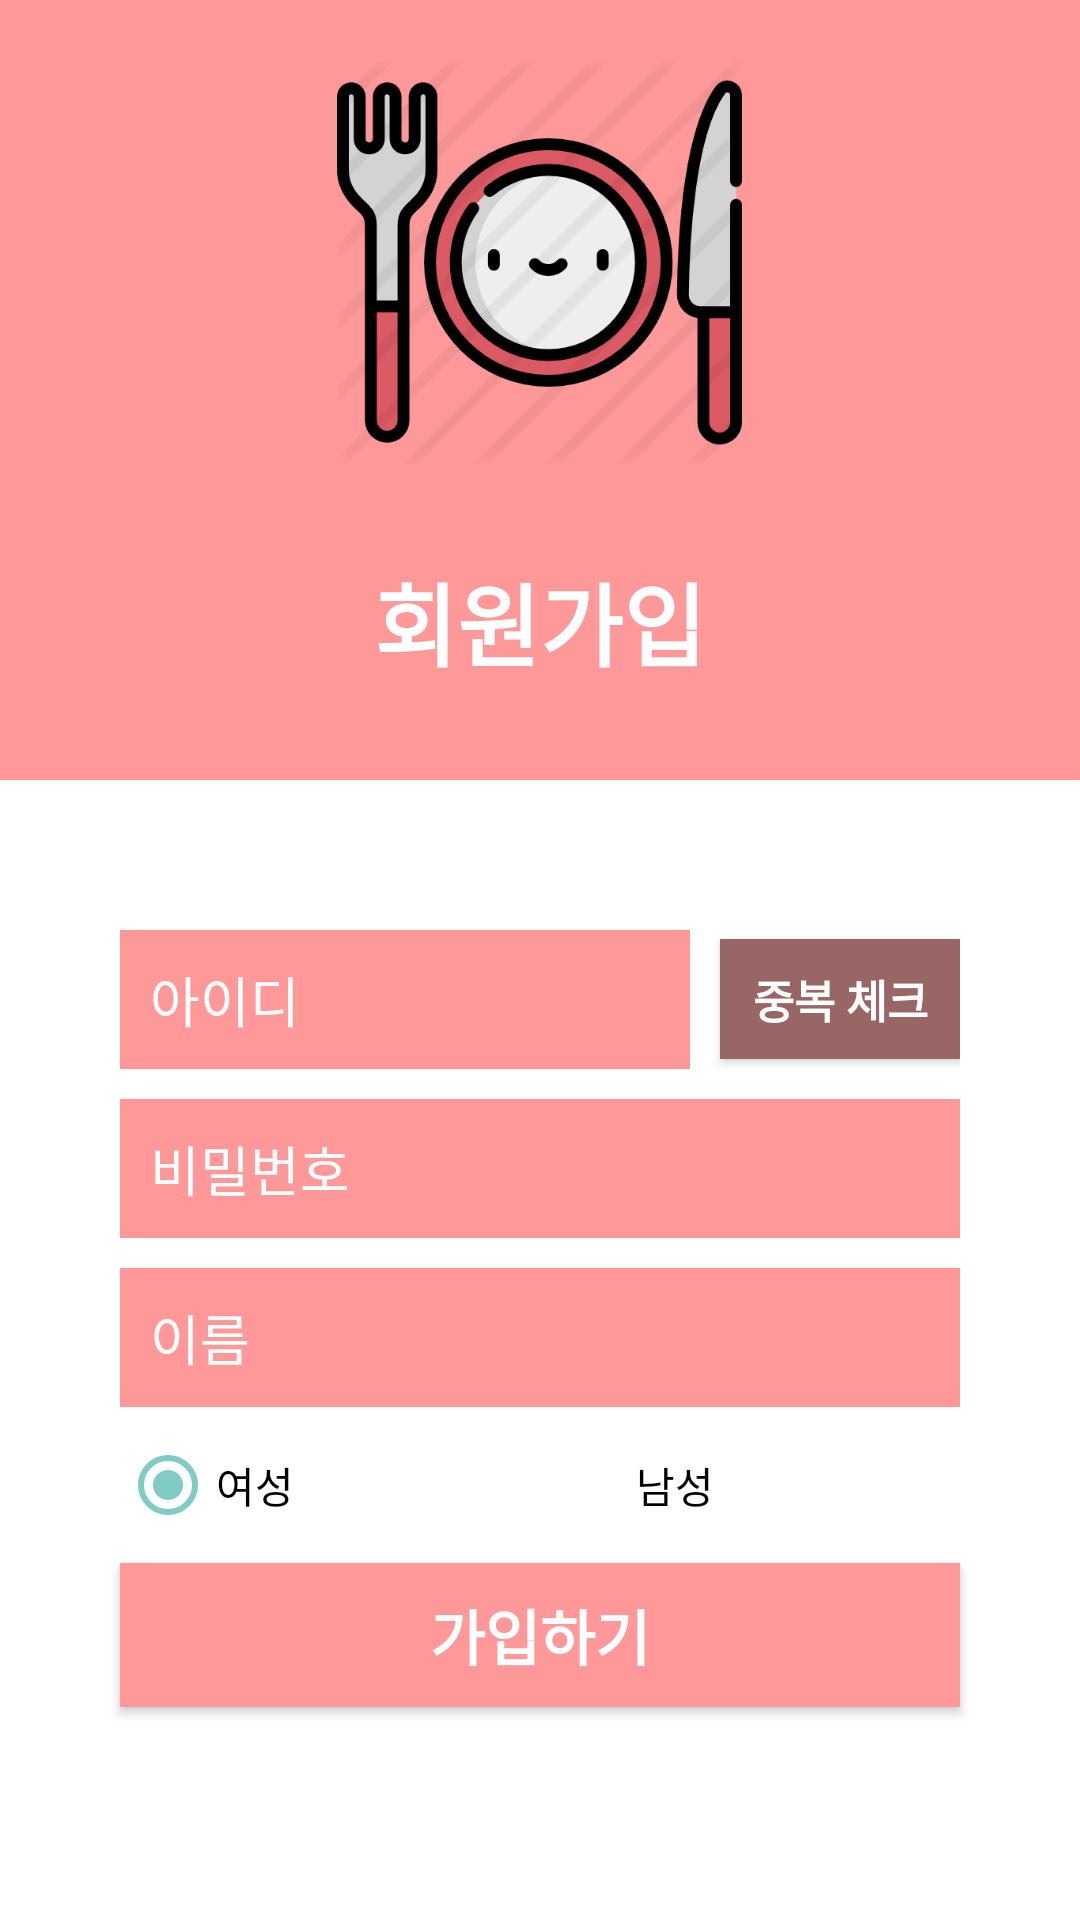

Produce the Android XML layout that renders to this screen, including the resource entries it uses.
<!-- AndroidManifest.xml: application theme Theme.AppCompat.NoActionBar -->
<!-- res/layout/activity_register.xml -->
<?xml version="1.0" encoding="utf-8"?>
<RelativeLayout xmlns:android="http://schemas.android.com/apk/res/android"
    xmlns:app="http://schemas.android.com/apk/res-auto"
    xmlns:tools="http://schemas.android.com/tools"
    android:layout_width="match_parent"
    android:layout_height="match_parent"
    android:background="@color/white"
    tools:context=".RegisterActivity">

    <LinearLayout
        android:layout_width="match_parent"
        android:layout_height="match_parent"
        android:orientation="vertical">

        <LinearLayout
            android:layout_width="match_parent"
            android:layout_height="260dp"
            android:background="#FF9999"
            android:orientation="vertical">

            <ImageView
                android:layout_width="135dp"
                android:layout_height="135dp"
                android:layout_gravity="center"
                android:layout_margin="20dp"
                android:src="@drawable/applogo" />

            <TextView
                android:layout_width="wrap_content"
                android:layout_height="wrap_content"
                android:layout_gravity="center"
                android:layout_marginTop="10dp"
                android:layout_marginBottom="10dp"
                android:text="회원가입"
                android:textColor="#ffffff"
                android:textSize="30dp"
                android:textStyle="bold" />
        </LinearLayout>

        <LinearLayout
            android:layout_width="match_parent"
            android:layout_height="match_parent"
            android:orientation="vertical" >

            <LinearLayout
                android:layout_width="280dp"
                android:layout_height="wrap_content"
                android:orientation="horizontal"
                android:layout_marginTop="50dp"
                android:layout_gravity="center">

                <EditText
                    android:layout_width="190dp"
                    android:layout_height="wrap_content"
                    android:hint="아이디"
                    android:layout_gravity="center"
                    android:padding="10dp"
                    android:textColor="#ffffff"
                    android:textColorHint="#ffffff"
                    android:id="@+id/idText"
                    android:drawableStart="@drawable/ic_baseline_person_24"
                    android:drawableLeft="@drawable/ic_baseline_person_24"
                    android:layout_marginRight="10dp"
                    android:background="@color/pink"/>

                <Button
                    android:layout_width="80dp"
                    android:layout_height="40dp"
                    android:textSize="15dp"
                    android:textStyle="bold"
                    android:background="@color/darkPink"
                    android:text="중복 체크"
                    android:layout_gravity="center"
                    android:id="@+id/validateButton"
                    android:textColor="#ffffff" />

            </LinearLayout>

            <EditText
                android:inputType="textPassword"
                android:layout_width="280dp"
                android:layout_height="wrap_content"
                android:hint="비밀번호"
                android:layout_gravity="center"
                android:padding="10dp"
                android:textColor="#ffffff"
                android:textColorHint="#FFFFFF"
                android:id="@+id/passwordText"
                android:drawableStart="@drawable/ic_baseline_https_24"
                android:drawableLeft="@drawable/ic_baseline_https_24"
                android:layout_marginTop="10dp"
                android:background="@color/pink"/>

            <EditText
                android:layout_width="280dp"
                android:layout_height="wrap_content"
                android:hint="이름"
                android:layout_gravity="center"
                android:padding="10dp"
                android:textColor="#ffffff"
                android:textColorHint="#FFFFFF"
                android:id="@+id/nameText"
                android:layout_marginTop="10dp"
                android:background="@color/pink"/>

            <RadioGroup
                android:layout_width="280dp"
                android:layout_height="wrap_content"
                android:id="@+id/genderGroup"
                android:layout_gravity="center_horizontal"
                android:orientation="horizontal"
                android:layout_marginTop="10dp" >

                <RadioButton
                    android:layout_width="0dp"
                    android:layout_height="wrap_content"
                    android:text="여성"
                    android:textColor="@color/black"
                    android:id="@+id/genderWoman"
                    android:layout_weight="1"
                    android:checked="true"/>

                <RadioButton
                    android:layout_width="0dp"
                    android:layout_height="wrap_content"
                    android:text="남성"
                    android:textColor="@color/black"
                    android:id="@+id/genderMan"
                    android:layout_weight="1" />
            </RadioGroup>

            <Button
                android:layout_width="280dp"
                android:layout_height="wrap_content"
                android:layout_gravity="center"
                android:layout_marginTop="10dp"
                android:background="@color/pink"
                android:backgroundTint="#FF9999"
                android:text="가입하기"
                android:textColor="#ffffff"
                android:textSize="20dp"
                android:textStyle="bold"
                android:id="@+id/registerButton"/>

        </LinearLayout>
    </LinearLayout>
</RelativeLayout>
<!-- resources referenced by this layout -->
<resources>
  <color name="black">#FF000000</color>
  <color name="darkPink">#996666</color>
  <color name="pink">#FF9999</color>
  <color name="white">#FFFFFFFF</color>
  <!-- drawable applogo: png bitmap (drawable-v24, 48013 bytes) -->
</resources>
